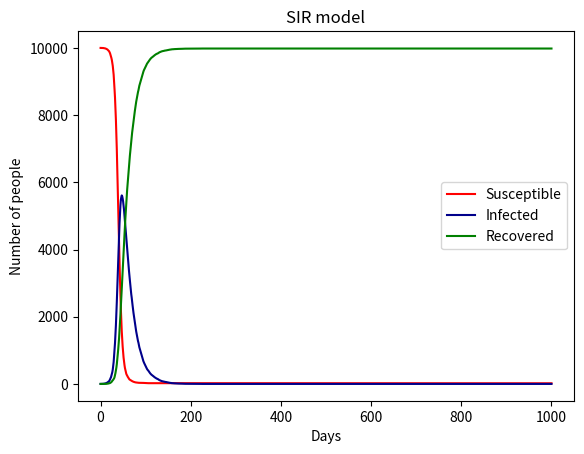

The matplotlib source for this figure:
'''
    pseudocode
    import necessary libraries
    create a loop that lasts for a thousand days. 
    Each cycle represents one round of the infection process.
    In each cycle, calculate the number of susceptible individuals,
    the number of infected individuals, and the number of recovered individuals.
    then, store the data in the arrays S, I, and R.
    finally, plot the data.
'''
#import nessary libraries
import numpy as np
import matplotlib.pyplot as plt
#define the variables
N = 10000
beta = 0.3
gamma = 0.05
I0 = 1
R0 = 0
S0 = N - I0 - R0
#creat the arrays to store the data
S = [S0]
I = [I0]
R = [R0]
#creat the loop to calculate the data
for i in range(1,1001):
    #calculate the number of infected and recovered people
    Infected = beta * (I[-1]/N)
    Recovered = gamma
    new_infected_people = 0
    new_recovered_people = 0
    new_infected_people_array = np.random.choice(range(2), S[-1], p = [1-Infected, Infected]) 
    for i in new_infected_people_array.tolist():
        new_infected_people += i
    new_recovered_people_array = np.random.choice(range(2), I[-1], p = [1-Recovered, Recovered])
    for i in new_recovered_people_array.tolist():
        new_recovered_people += i
    #store the data (update)
    s_new = S[-1] - new_infected_people
    i_new = I[-1] + new_infected_people - new_recovered_people
    r_new = R[-1] + new_recovered_people
    S.append(s_new)
    I.append(i_new)
    R.append(r_new)
#plot the data
plt.plot(range(1001), S, color = "red", label = "Susceptible")
plt.plot(range(1001), I, color = "darkblue", label = "Infected")
plt.plot(range(1001), R, color = "green", label = "Recovered")
plt.xlabel("Days")
plt.ylabel("Number of people")
plt.title("SIR model")
plt.legend()
plt.show()